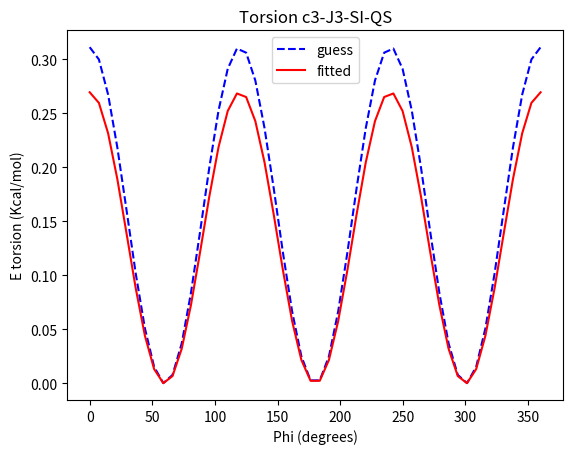

Reproduce this figure in Python.
#!/usr/bin/env python

import numpy as np
from matplotlib import pyplot as plt

phi = np.linspace(0., 2. * np.pi, num=50)

 # guess
def dihedral_guess(phi, v_barrier=float(1.40), n=float(3), phase=float(0.0), divider=float(9)):
    return v_barrier * (1. + np.cos(n * phi - phase)) / divider

energy_guess = dihedral_guess(phi)



 # fitted
def dihedral_fitted(phi, v_barrier=float(0.1347), n=float(3.0000), phase=float(0.0000), divider=float(1)):
    return v_barrier * (1. + np.cos(n * phi - phase)) / divider

energy_fitted = dihedral_fitted(phi)



phi = np.linspace(0., 2. * np.pi, num=50)
energy_guess = dihedral_guess(phi)
energy_fitted = dihedral_fitted(phi)

plt.plot(phi * 180./ np.pi, energy_guess, 'b--')
plt.plot(phi * 180./ np.pi, energy_fitted, 'r-')
plt.title("Torsion c3-J3-SI-QS")
plt.xlabel('Phi (degrees)')
plt.ylabel('E torsion (Kcal/mol)')
plt.legend(['guess', 'fitted'])

plt.show()
